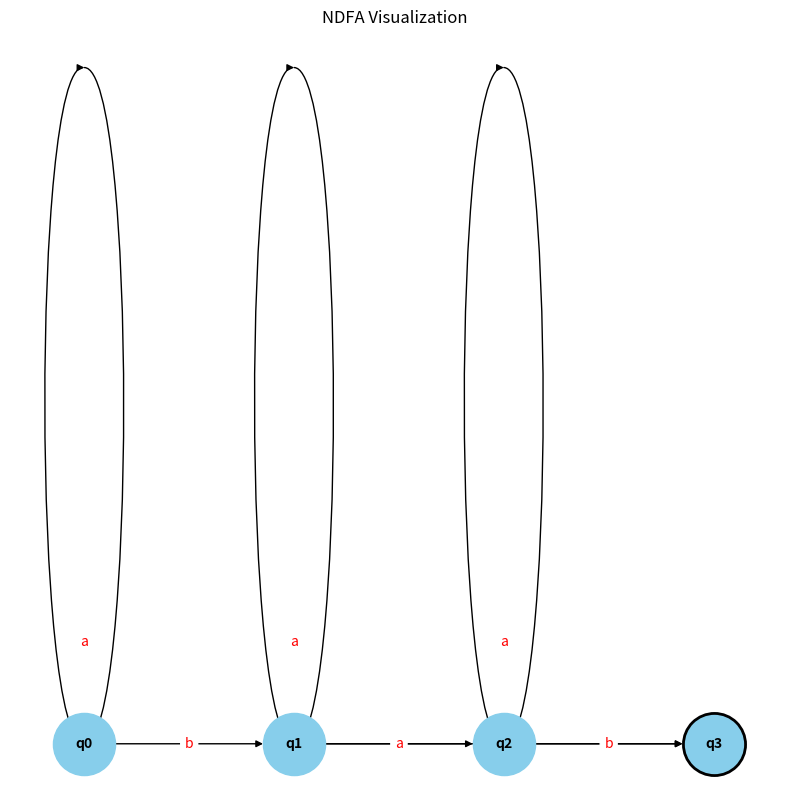
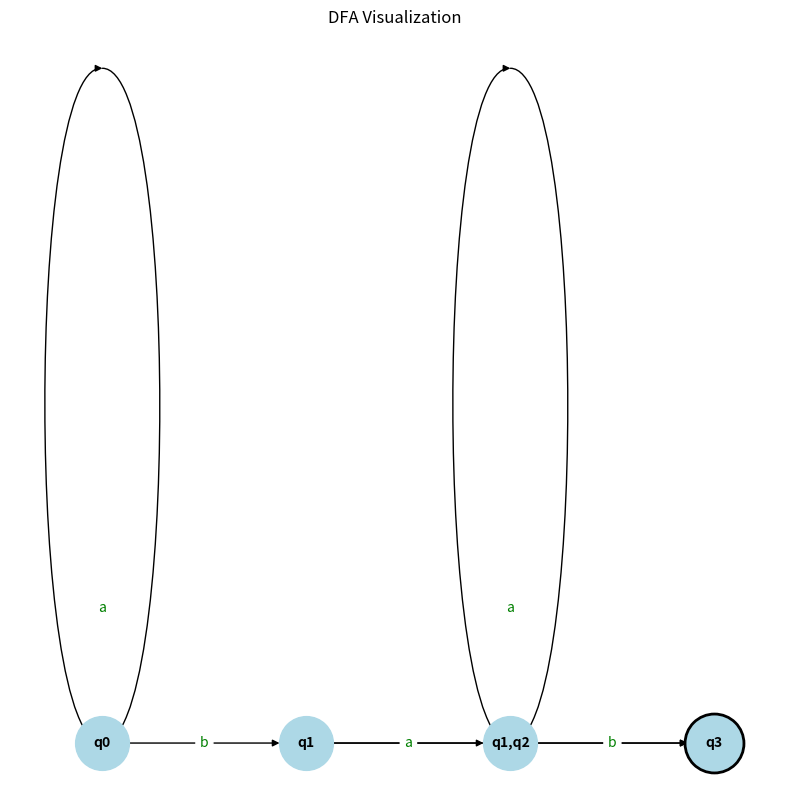

These figures' Python source, in order:
from collections import defaultdict
import matplotlib.pyplot as plt
import networkx as nx

Q = ['q0', 'q1', 'q2', 'q3']  # States
Sigma = ['a', 'b']  # Alphabet
F = ['q3']  # Final states
delta = {  # Transition function
    ('q0', 'a'): ['q0'],
    ('q0', 'b'): ['q1'],
    ('q1', 'a'): ['q1', 'q2'],  # Non-deterministic part
    ('q1', 'b'): ['q3'],
    ('q2', 'a'): ['q2'],
    ('q2', 'b'): ['q3']
}


# Determine if FA is DFA or NDFA
def is_dfa(Q, Sigma, delta):
    for state in Q:
        for input_symbol in Sigma:
            if (state, input_symbol) in delta:
                if len(delta[(state, input_symbol)]) > 1:
                    return False  # NDFA
    return True  # DFA


# Convert FA to Regular Grammar
def fa_to_rg(Q, Sigma, F, delta):
    grammar = {}
    for state in Q:
        for input_symbol in Sigma:
            if (state, input_symbol) in delta:
                for next_state in delta[(state, input_symbol)]:
                    # Production rule: state -> input_symbol next_state
                    if state not in grammar:
                        grammar[state] = []
                    grammar[state].append(f"{input_symbol}{next_state if next_state not in F else ''}")
    # Add final state production rule
    for final_state in F:
        if final_state not in grammar:
            grammar[final_state] = []
        grammar[final_state].append('ε')
    return grammar


# Convert NDFA to DFA
def ndfa_to_dfa(Q, Sigma, F, delta):
    initial_state = ['q0']
    dfa_states = [initial_state]
    dfa_delta = {}
    dfa_final_states = []
    state_map = {'q0': initial_state}

    while dfa_states:
        current_dfa_state = dfa_states.pop(0)
        for input_symbol in Sigma:
            # Find the union of transitions for all NDFA states in the current DFA state
            next_states = set()
            for ndfa_state in current_dfa_state:
                if (ndfa_state, input_symbol) in delta:
                    next_states.update(delta[(ndfa_state, input_symbol)])
            next_states = sorted(list(next_states))

            if not next_states:
                continue

            # Check if these next states form a new DFA state
            dfa_state_name = ','.join(next_states)
            if dfa_state_name not in state_map:
                state_map[dfa_state_name] = next_states
                dfa_states.append(next_states)
                if any(state in F for state in next_states):
                    dfa_final_states.append(dfa_state_name)

            # Record the transition
            dfa_delta[(','.join(current_dfa_state), input_symbol)] = dfa_state_name

    # Convert delta to a more standard form
    dfa_delta_standardized = defaultdict(dict)
    for (state, symbol), next_state in dfa_delta.items():
        dfa_delta_standardized[state][symbol] = next_state

    return list(state_map.keys()), Sigma, dfa_final_states, dict(dfa_delta_standardized)


def visualize_ndfa(Q, Sigma, F, delta, title="Finite Automaton"):
    G = nx.DiGraph()
    pos = {}
    for i, state in enumerate(Q):
        G.add_node(state)
        pos[state] = (i * 2, 0)  # Position nodes in a horizontal line

    for (start_state, input_symbol), end_states in delta.items():
        if isinstance(end_states, list):
            for end_state in end_states:
                G.add_edge(start_state, end_state, label=input_symbol)
        else:
            G.add_edge(start_state, end_states, label=input_symbol)

    edge_labels = {(u, v): d['label'] for u, v, d in G.edges(data=True)}
    fig, ax = plt.subplots(figsize=(8, 8))

    # Draw the graph
    nx.draw(G, pos, with_labels=True, node_size=2000, node_color='skyblue', font_weight='bold', font_size=10)
    nx.draw_networkx_edge_labels(G, pos, edge_labels=edge_labels, font_color='red')

    # Highlight final states with a double circle
    final_state_pos = {state: pos[state] for state in F}
    nx.draw_networkx_nodes(G, final_state_pos, nodelist=F, node_shape='o', node_color='skyblue',
                           linewidths=2.0, edgecolors='black', node_size=2000)

    ax.set_title(title)
    plt.tight_layout()
    plt.axis('off')
    plt.show()


def visualize_dfa(Q, Sigma, F, delta, title="Finite Automaton"):
    G = nx.DiGraph()
    pos = {}
    node_labels = {}
    step = 0
    for state in Q:
        # Ensure unique positions for each state
        pos[state] = (step, 0)
        node_labels[state] = state
        step += 1

    # Add edges based on transitions
    for start_state, transitions in delta.items():
        for input_symbol, end_state in transitions.items():
            G.add_edge(start_state, end_state, label=input_symbol)

    edge_labels = nx.get_edge_attributes(G, 'label')
    fig, ax = plt.subplots(figsize=(8, 8))

    # Draw the FA graph
    nx.draw(G, pos, with_labels=True, node_size=1500, node_color='lightblue', font_size=10, font_weight='bold')
    nx.draw_networkx_edge_labels(G, pos, edge_labels=edge_labels, font_color='green')

    # Draw double circles for final states
    for final_state in F:
        nx.draw_networkx_nodes(G, pos, nodelist=[final_state], node_size=1800, node_color='lightblue',
                               edgecolors='black', linewidths=2)

    ax.set_title(title)
    plt.tight_layout()
    plt.axis('off')
    plt.show()


# Check if our FA is DFA or NDFA
print("Is DFA:", is_dfa(Q, Sigma, delta), "\n")

# Convert our FA to regular grammar
rg = fa_to_rg(Q, Sigma, F, delta)
print("Regular Grammar:", rg, "\n")

# Perform the conversion
dfa_states, dfa_sigma, dfa_final_states, dfa_delta = ndfa_to_dfa(Q, Sigma, F, delta)
print("DFA States:", dfa_states)
print("DFA Alphabet:", dfa_sigma)
print("DFA Final States:", dfa_final_states)
print("DFA Transition Function:", dfa_delta)
# Check the conversion
print("Is DFA:", is_dfa(dfa_states, dfa_sigma, dfa_delta))

# Visualize FA
visualize_ndfa(Q, Sigma, F, delta, "NDFA Visualization")
visualize_dfa(dfa_states, dfa_sigma, dfa_final_states, dfa_delta, "DFA Visualization")
